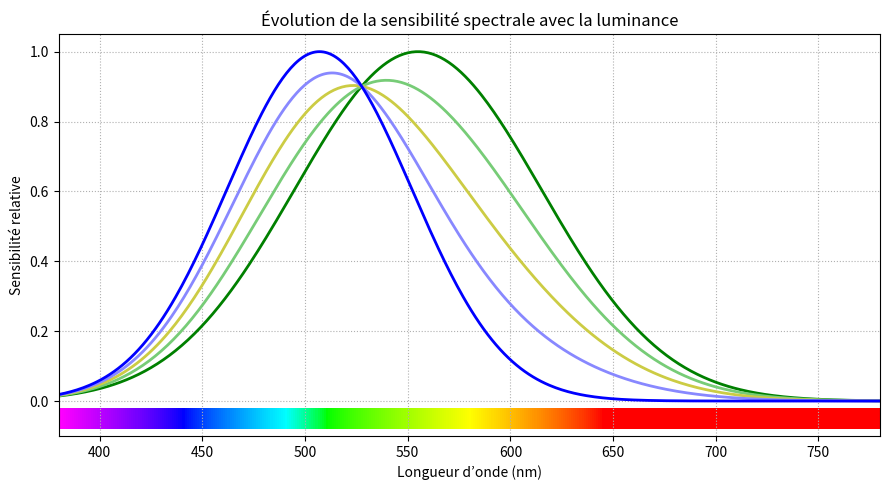

Reproduce this figure in Python.
import numpy as np
import matplotlib.pyplot as plt
from matplotlib.colors import ListedColormap

# Longueurs d'onde (spectre visible)
wavelengths = np.arange(380, 781, 1)

# Fonctions photopique et scotopique (approximations gaussiennes)
V_photopic = np.exp(-0.5 * ((wavelengths - 555) / 60)**2)
V_scotopic = np.exp(-0.5 * ((wavelengths - 507) / 45)**2)
V_photopic /= V_photopic.max()
V_scotopic /= V_scotopic.max()

# Interpolation mésopique (selon luminance)
# a(L) varie de 1 (jour) à 0 (nuit)
luminance_levels = [1.0, 0.75, 0.5, 0.25, 0.0]
colors = ["green", "#77cc77", "#cccc44", "#8888ff", "blue"]

# Création d'une colormap spectrale pour la barre de couleur
def wavelength_to_rgb(wavelength):
    gamma = 0.8
    R = G = B = 0
    if 380 <= wavelength < 440:
        R = -(wavelength - 440) / (440 - 380)
        B = 1.0
    elif 440 <= wavelength < 490:
        G = (wavelength - 440) / (490 - 440)
        B = 1.0
    elif 490 <= wavelength < 510:
        G = 1.0
        B = -(wavelength - 510) / (510 - 490)
    elif 510 <= wavelength < 580:
        R = (wavelength - 510) / (580 - 510)
        G = 1.0
    elif 580 <= wavelength < 645:
        R = 1.0
        G = -(wavelength - 645) / (645 - 580)
    elif 645 <= wavelength <= 780:
        R = 1.0
    factor = 1.0
    R = (R * factor) ** gamma
    G = (G * factor) ** gamma
    B = (B * factor) ** gamma
    return (R, G, B)

cmap = ListedColormap([wavelength_to_rgb(w) for w in wavelengths])

# --- Tracé ---
fig, ax = plt.subplots(figsize=(9, 5))

# Courbes photopique, scotopique et mésopiques intermédiaires
for a, col in zip(luminance_levels, colors):
    V_mesopic = a * V_photopic + (1 - a) * V_scotopic
    if a == 0:
        label= "Vision Nocturne"
    elif a ==1:
        label= "Vision Diurne"
    else:
        label = f"a={a:.2f}"
    ax.plot(wavelengths, V_mesopic, color=col, linewidth=2, label=label)

ax.set_title("Évolution de la sensibilité spectrale avec la luminance")
ax.set_xlabel("Longueur d’onde (nm)")
ax.set_ylabel("Sensibilité relative")
ax.grid(True, linestyle=":")
    
# --- Barre de couleur du spectre visible ---
extent = [wavelengths[0], wavelengths[-1], -0.08, -0.02]
ax.imshow(np.linspace(0, 1, len(wavelengths))[None, :],
          aspect="auto", extent=extent, cmap=cmap, origin="lower")

ax.set_xlim(380, 780)
ax.set_ylim(-0.1, 1.05)
plt.tight_layout()
plt.show()
